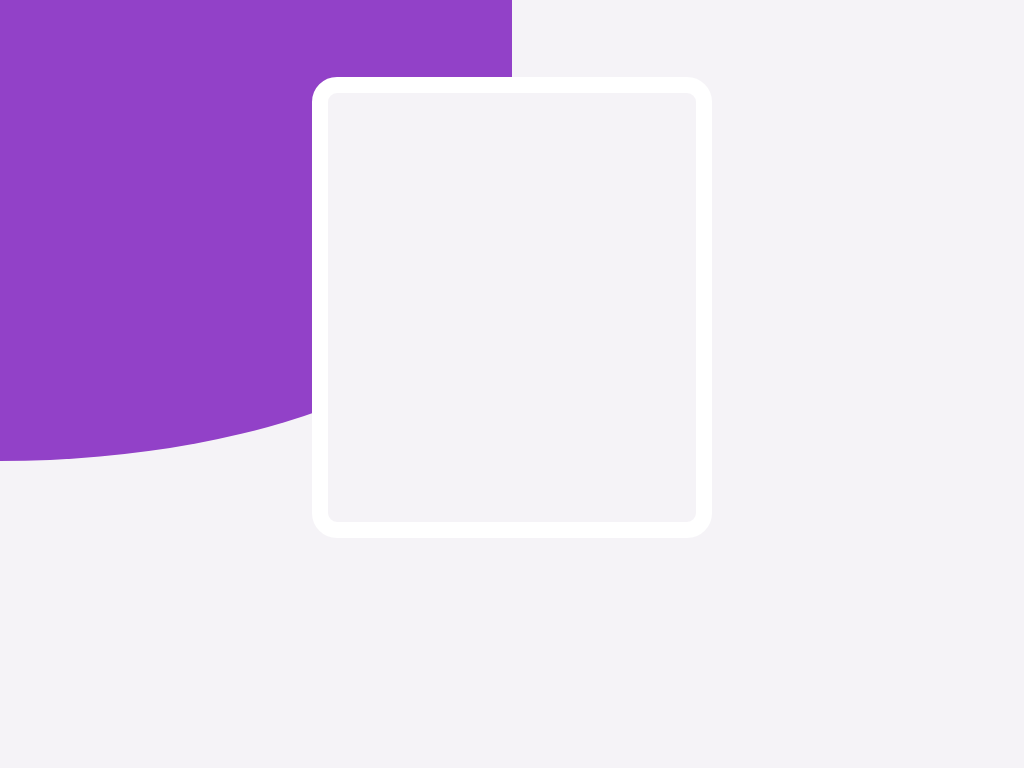

Recreate this image using only HTML and CSS.

<!-- file: index.html -->
<!DOCTYPE html>
<html lang="en">
  <head>
    <meta charset="UTF-8" />
    <meta name="viewport" content="width=device-width, initial-scale=1.0" />
    <!-- displays site properly based on user's device -->
    <link
      rel="icon"
      type="image/png"
      sizes="32x32"
      href="./images/favicon-32x32.png"
    />
    <link rel="stylesheet" href="styles.css" />
    <title>Frontend Mentor | Nathanael Ehimze</title>
  </head>

  <body>
    <div class="background-design"></div>
    <div class="phone-image"></div>
    <!-- <section>
      <header><h1>Simple booking</h1></header>
      <p>
        Stay in touch with our dog walkers through the chat interface. This
        makes it easy to discuss arrangements and make bookings. Once the walk
        has been completed you can rate your walker and book again all through
        the chat.
      </p>
    </section>

    Samuel Green Available to Walk That sounds great. I’d be happy with that.
    Could you send over some pictures of your dog, please? Here are a few
    pictures. She’s a happy girl! Can you make it? She looks so happy! The time
    we discussed works. How long shall I take her out for? 30 minute walk $29 1
    hour walk $49 Type a message… Simple booking
    <div class="attribution">
      Challenge by
      <a href="https://www.frontendmentor.io?ref=challenge" target="_blank"
        >Frontend Mentor</a
      >. Coded by <a href="#">Your Name Here</a>.
    </div> -->
  </body>
</html>


/* file: styles.css */
/* Implementing a mobile first design approach*/
* {
  box-sizing: border-box;
}
body {
  margin: 0;
  background-color: hsl(270, 20%, 96%);
}

.background-design {
  position: absolute;
  top: 0px;
  right: 50vw;
  z-index: -1000;
  background-color: hsl(276, 55%, 52%);
  width: 100vw;
  height: 60vh;
  border-bottom-left-radius: 50%;
  border-bottom-right-radius: 50%;
}

.phone-image {
  width: 400px;
  height: 60vh;
  border: solid 16px hsl(0, 0%, 100%);
  border-radius: 25px;
  background-color: hsl(270, 20%, 96%);
  padding: 2%;
  margin: 10vh auto 0;
}
/* .attribution {
  font-size: 11px;
  text-align: center;
}
.attribution a {
  color: hsl(228, 45%, 44%);
} */
